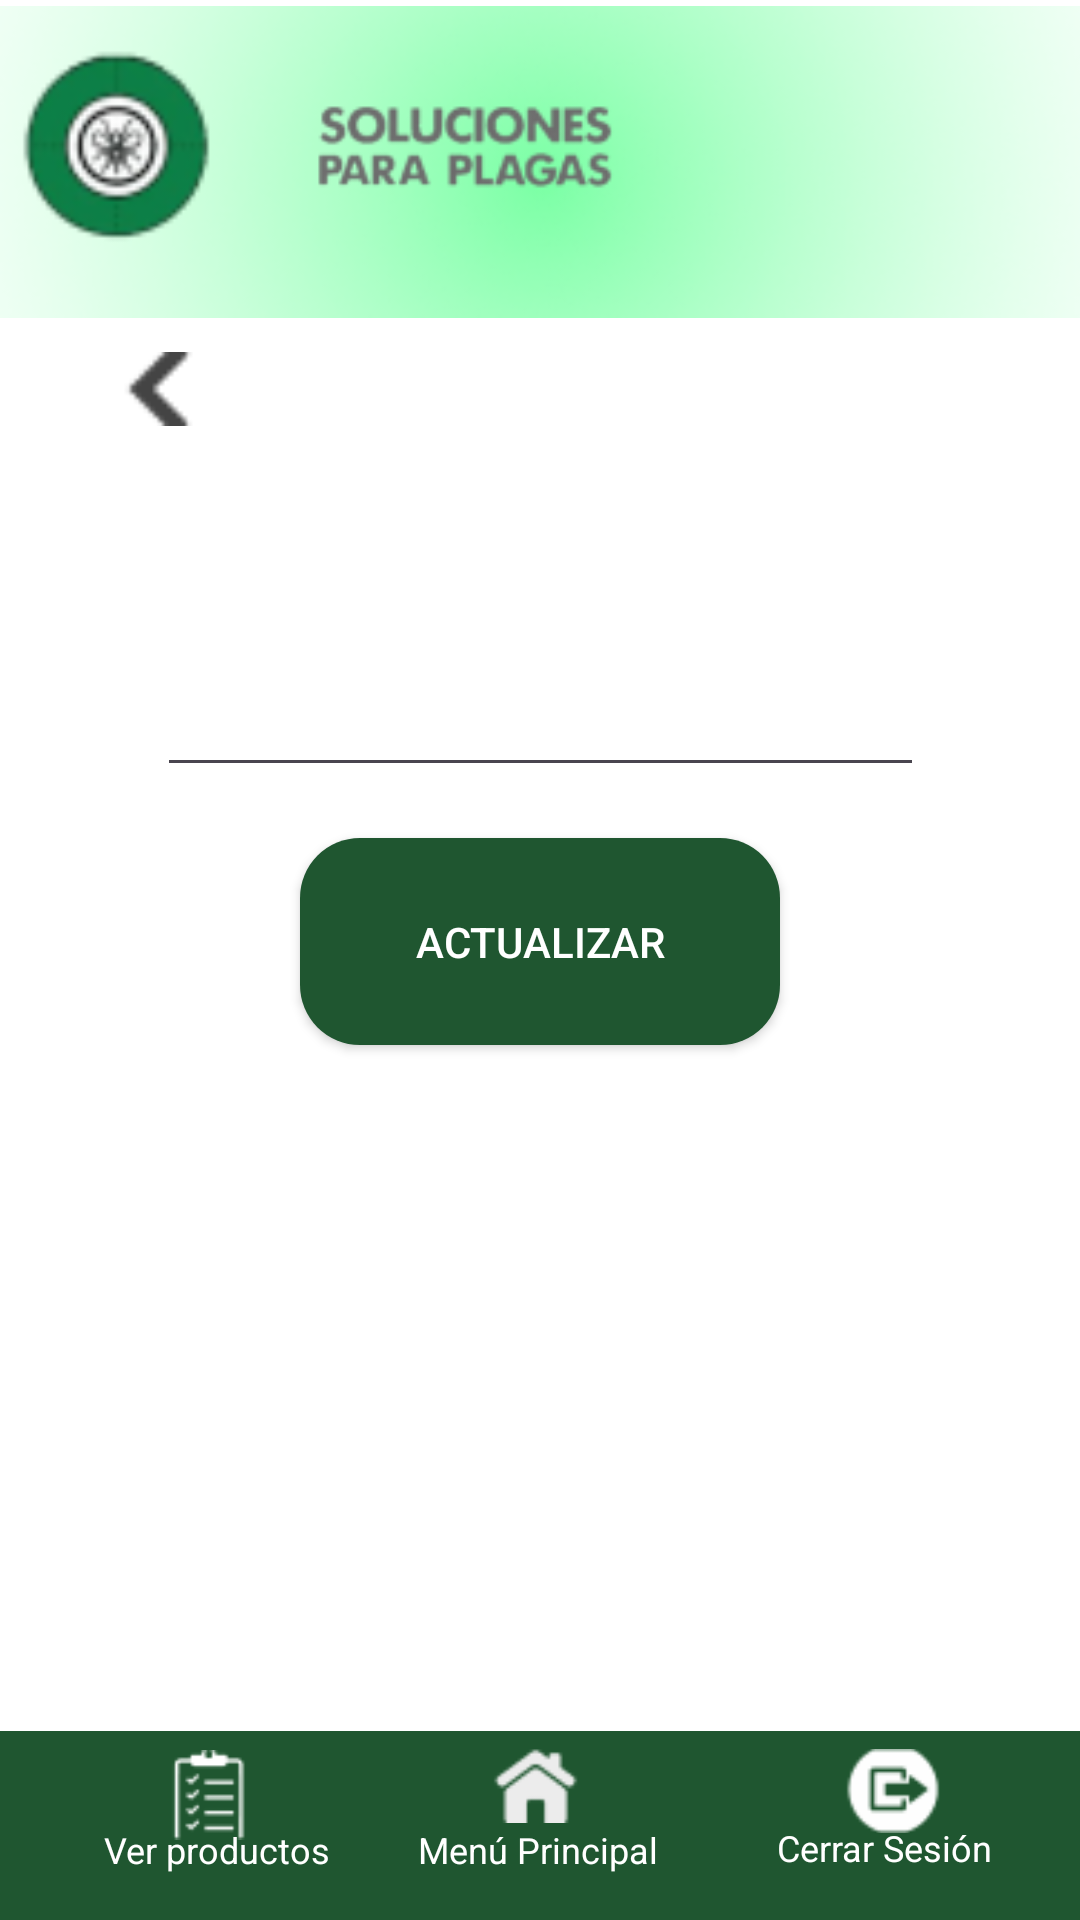

Reconstruct the res/layout file that produces this screen, plus the resources it refers to.
<!-- AndroidManifest.xml: application theme Theme.Sol -->
<!-- res/layout/editardatodireccion.xml -->
<?xml version="1.0" encoding="utf-8"?>
<androidx.constraintlayout.widget.ConstraintLayout xmlns:android="http://schemas.android.com/apk/res/android"
    xmlns:app="http://schemas.android.com/apk/res-auto"
    xmlns:tools="http://schemas.android.com/tools"
    android:layout_width="match_parent"
    android:layout_height="match_parent"
    android:background="@color/white">

    <ImageView
        android:id="@+id/fondodatosper_1"
        android:layout_width="422dp"
        android:layout_height="108dp"
        android:layout_marginStart="-7dp"
        android:contentDescription="fondodatosper_1"
        android:src="@drawable/fondodatosper_1"
        app:layout_constraintBottom_toBottomOf="parent"
        app:layout_constraintEnd_toEndOf="parent"
        app:layout_constraintHorizontal_bias="0.5"
        app:layout_constraintStart_toStartOf="parent"
        app:layout_constraintTop_toTopOf="parent"
        app:layout_constraintVertical_bias="0.0" />

    <Button
        android:id="@+id/btnConfirmacion"
        android:layout_width="160dp"
        android:layout_height="69dp"
        android:background="@drawable/bg_boton_redondo"
        android:text="Actualizar"
        android:textColor="@color/white"

        app:layout_constraintBottom_toTopOf="@+id/iconosopciones"
        app:layout_constraintEnd_toEndOf="parent"
        app:layout_constraintHorizontal_bias="0.5"
        app:layout_constraintStart_toStartOf="parent"
        app:layout_constraintTop_toBottomOf="@+id/fondodatosper_1"
        app:layout_constraintVertical_bias="0.428" />

    <ImageView
        android:id="@+id/letraslogosinfondo_"
        android:layout_width="123dp"
        android:layout_height="53dp"
        android:layout_marginStart="92dp"
        android:contentDescription="letraslogosinfondo_"
        android:src="@drawable/letraslogosinfondo_"
        app:layout_constraintBottom_toBottomOf="parent"
        app:layout_constraintEnd_toEndOf="parent"
        app:layout_constraintHorizontal_bias="0.0"
        app:layout_constraintStart_toStartOf="parent"
        app:layout_constraintTop_toTopOf="parent"
        app:layout_constraintVertical_bias="0.039" />

    <View
        android:id="@+id/iconosopciones"
        android:layout_width="match_parent"
        android:layout_height="63dp"
        android:background="@drawable/iconosopciones_shape"
        app:layout_constraintBottom_toBottomOf="parent"
        app:layout_constraintEnd_toEndOf="parent"
        app:layout_constraintHorizontal_bias="0.0"
        app:layout_constraintStart_toStartOf="parent"
        app:layout_constraintTop_toTopOf="parent"
        app:layout_constraintVertical_bias="1.0" />

    <ImageView
        android:id="@+id/iconoMenu"
        android:layout_width="36dp"
        android:layout_height="36dp"
        android:contentDescription="iconomenu_1"
        android:src="@drawable/iconomenu_1"
        app:layout_constraintBottom_toBottomOf="@+id/iconosopciones"
        app:layout_constraintEnd_toStartOf="@+id/iconoCerrarSesion"
        app:layout_constraintHorizontal_bias="0.487"
        app:layout_constraintStart_toEndOf="@+id/iconoVerProductos"
        app:layout_constraintTop_toTopOf="@+id/iconosopciones"
        app:layout_constraintVertical_bias="0.0" />

    <ImageView
        android:id="@+id/iconoCerrarSesion"
        android:layout_width="39dp"
        android:layout_height="40dp"
        android:layout_marginBottom="16dp"
        android:contentDescription="iconocerrarsesion__1"
        android:src="@drawable/iconocerrarsesion__1"
        app:layout_constraintBottom_toBottomOf="parent"
        app:layout_constraintEnd_toEndOf="@+id/iconosopciones"
        app:layout_constraintHorizontal_bias="0.868"
        app:layout_constraintStart_toStartOf="@+id/iconosopciones"
        app:layout_constraintTop_toTopOf="@+id/iconosopciones"
        app:layout_constraintVertical_bias="0.0" />

    <ImageView
        android:id="@+id/logotipsinfondo_"
        android:layout_width="94dp"
        android:layout_height="79dp"
        android:contentDescription="logotipsinfondo_"
        android:src="@drawable/logotipsinfondo_"
        app:layout_constraintBottom_toBottomOf="parent"
        app:layout_constraintEnd_toEndOf="parent"
        app:layout_constraintHorizontal_bias="0.073"
        app:layout_constraintStart_toStartOf="@+id/fondodatosper_1"
        app:layout_constraintTop_toTopOf="parent"
        app:layout_constraintVertical_bias="0.005" />

    <ImageView
        android:id="@+id/iconoVerProductos"
        android:layout_width="31dp"
        android:layout_height="30dp"
        android:contentDescription="iconolistaproductos_1"
        android:src="@drawable/iconolistaproductos_1"
        app:layout_constraintBottom_toBottomOf="parent"
        app:layout_constraintEnd_toEndOf="@+id/iconosopciones"
        app:layout_constraintHorizontal_bias="0.165"
        app:layout_constraintStart_toStartOf="@+id/iconosopciones"
        app:layout_constraintTop_toTopOf="@+id/iconosopciones"
        app:layout_constraintVertical_bias="0.187" />

    <TextView
        android:id="@+id/txtVerProductos"
        android:layout_width="wrap_content"
        android:layout_height="wrap_content"
        android:layout_alignTop="@+id/opciones"
        android:layout_alignParentStart="true"
        android:layout_alignParentEnd="true"
        android:layout_alignParentBottom="true"
        android:text="@string/txtVerProductos"
        android:textColor="#FFFFFF"
        android:textSize="12sp"
        app:layout_constraintBottom_toBottomOf="parent"
        app:layout_constraintEnd_toEndOf="parent"
        app:layout_constraintHorizontal_bias="0.122"
        app:layout_constraintStart_toStartOf="parent"
        app:layout_constraintTop_toTopOf="@+id/iconosopciones"
        app:layout_constraintVertical_bias="0.673" />

    <TextView
        android:id="@+id/txtMenu"
        android:layout_width="wrap_content"
        android:layout_height="wrap_content"
        android:layout_alignTop="@+id/opciones"
        android:layout_alignParentStart="true"
        android:layout_alignParentEnd="true"
        android:layout_alignParentBottom="true"
        android:text="@string/txtMenuPrincipal"
        android:textColor="#FFFFFF"
        android:textSize="12sp"
        app:layout_constraintBottom_toBottomOf="parent"
        app:layout_constraintEnd_toEndOf="parent"
        app:layout_constraintHorizontal_bias="0.498"
        app:layout_constraintStart_toStartOf="parent"
        app:layout_constraintTop_toTopOf="@+id/iconosopciones"
        app:layout_constraintVertical_bias="0.673" />

    <TextView
        android:id="@+id/txtCerrarSesion"
        android:layout_width="wrap_content"
        android:layout_height="wrap_content"
        android:layout_alignTop="@+id/opciones"
        android:layout_alignParentStart="true"
        android:layout_alignParentEnd="true"
        android:layout_alignParentBottom="true"
        android:text="@string/txtCerrarSesion"
        android:textColor="#FFFFFF"
        android:textSize="12sp"
        app:layout_constraintBottom_toBottomOf="@+id/iconosopciones"
        app:layout_constraintEnd_toEndOf="parent"
        app:layout_constraintHorizontal_bias="0.899"
        app:layout_constraintStart_toStartOf="parent"
        app:layout_constraintTop_toTopOf="@+id/iconosopciones"
        app:layout_constraintVertical_bias="0.659" />

    <ImageView
        android:id="@+id/iconoAtras"
        android:layout_width="31dp"
        android:layout_height="34dp"
        android:contentDescription="iconoflechair_17"
        android:src="@drawable/iconoflechair_17"
        app:layout_constraintBottom_toBottomOf="parent"
        app:layout_constraintEnd_toEndOf="parent"
        app:layout_constraintHorizontal_bias="0.113"
        app:layout_constraintStart_toStartOf="parent"
        app:layout_constraintTop_toTopOf="parent"
        app:layout_constraintVertical_bias="0.186" />

    <TextView
        android:id="@+id/textView"
        android:layout_width="268dp"
        android:layout_height="36dp"
        android:gravity="left"
        android:text=""
        android:textColor="@color/black"
        android:textSize="20sp"
        app:layout_constraintBottom_toBottomOf="parent"
        app:layout_constraintEnd_toEndOf="parent"
        app:layout_constraintHorizontal_bias="0.503"
        app:layout_constraintStart_toStartOf="parent"
        app:layout_constraintTop_toTopOf="parent"
        app:layout_constraintVertical_bias="0.297" />

    <EditText
        android:id="@+id/entrada"
        android:layout_width="wrap_content"
        android:layout_height="48dp"
        android:ems="13"
        android:inputType="text"
        android:textColor="#928F8F"
        android:textColorHint="#757575"
        android:textSize="17sp"
        app:layout_constraintBottom_toBottomOf="parent"
        app:layout_constraintEnd_toEndOf="parent"
        app:layout_constraintHorizontal_bias="0.503"
        app:layout_constraintStart_toStartOf="parent"
        app:layout_constraintTop_toTopOf="parent"
        app:layout_constraintVertical_bias="0.362" />

</androidx.constraintlayout.widget.ConstraintLayout>
<!-- resources referenced by this layout -->
<resources>
  <color name="black">#FF000000</color>
  <color name="white">#FFFFFFFF</color>
  <!-- drawable bg_boton_redondo (drawable) -->
  <?xml version="1.0" encoding="utf-8"?>
  <shape xmlns:android="http://schemas.android.com/apk/res/android">
      <solid android:color="#1f5630" /> 
      <corners android:radius="20dp" /> 
  </shape>
  <!-- drawable fondodatosper_1: png bitmap (drawable, 19753 bytes) -->
  <!-- drawable iconocerrarsesion__1: png bitmap (drawable, 846 bytes) -->
  <!-- drawable iconoflechair_17: png bitmap (drawable, 354 bytes) -->
  <!-- drawable iconolistaproductos_1: png bitmap (drawable, 808 bytes) -->
  <!-- drawable iconomenu_1: png bitmap (drawable, 791 bytes) -->
  <!-- drawable iconosopciones_shape (drawable-nodpi) -->
  <?xml version="1.0" encoding="utf-8"?>
  <shape xmlns:android="http://schemas.android.com/apk/res/android"
  	android:shape="rectangle" >
  	<solid android:color="@color/iconosopciones_color" />
  </shape>
  <!-- drawable letraslogosinfondo_: png bitmap (drawable, 5188 bytes) -->
  <!-- drawable logotipsinfondo_: png bitmap (drawable, 4120 bytes) -->
  <string name="txtCerrarSesion">Cerrar Sesión</string>
  <string name="txtMenuPrincipal">Menú Principal</string>
  <string name="txtVerProductos">Ver productos</string>
  <style name="Theme.Sol" parent="Theme.MaterialComponents.DayNight.NoActionBar">
          
          <item name="colorPrimary">@color/colorBoton</item>
          <item name="colorPrimaryVariant">@color/purple_700</item>
          <item name="colorOnPrimary">@color/white</item>
          <item name="android:textColor">@color/white</item>
          
          <item name="colorSecondary">@color/teal_200</item>
          <item name="colorSecondaryVariant">@color/teal_700</item>
          <item name="colorOnSecondary">@color/black</item>
          <item name="android:navigationBarColor">@android:color/transparent</item>
          <item name="android:windowLightStatusBar">?attr/isLightTheme</item>
          <item name="android:statusBarColor">@color/colorBoton</item>
          
          
      </style>
  <color name="iconosopciones_color">#1F5630</color>
  <color name="colorBoton">#1f5630</color>
  <color name="purple_700">#FF3700B3</color>
  <color name="teal_200">#FF03DAC5</color>
  <color name="teal_700">#FF018786</color>
</resources>
